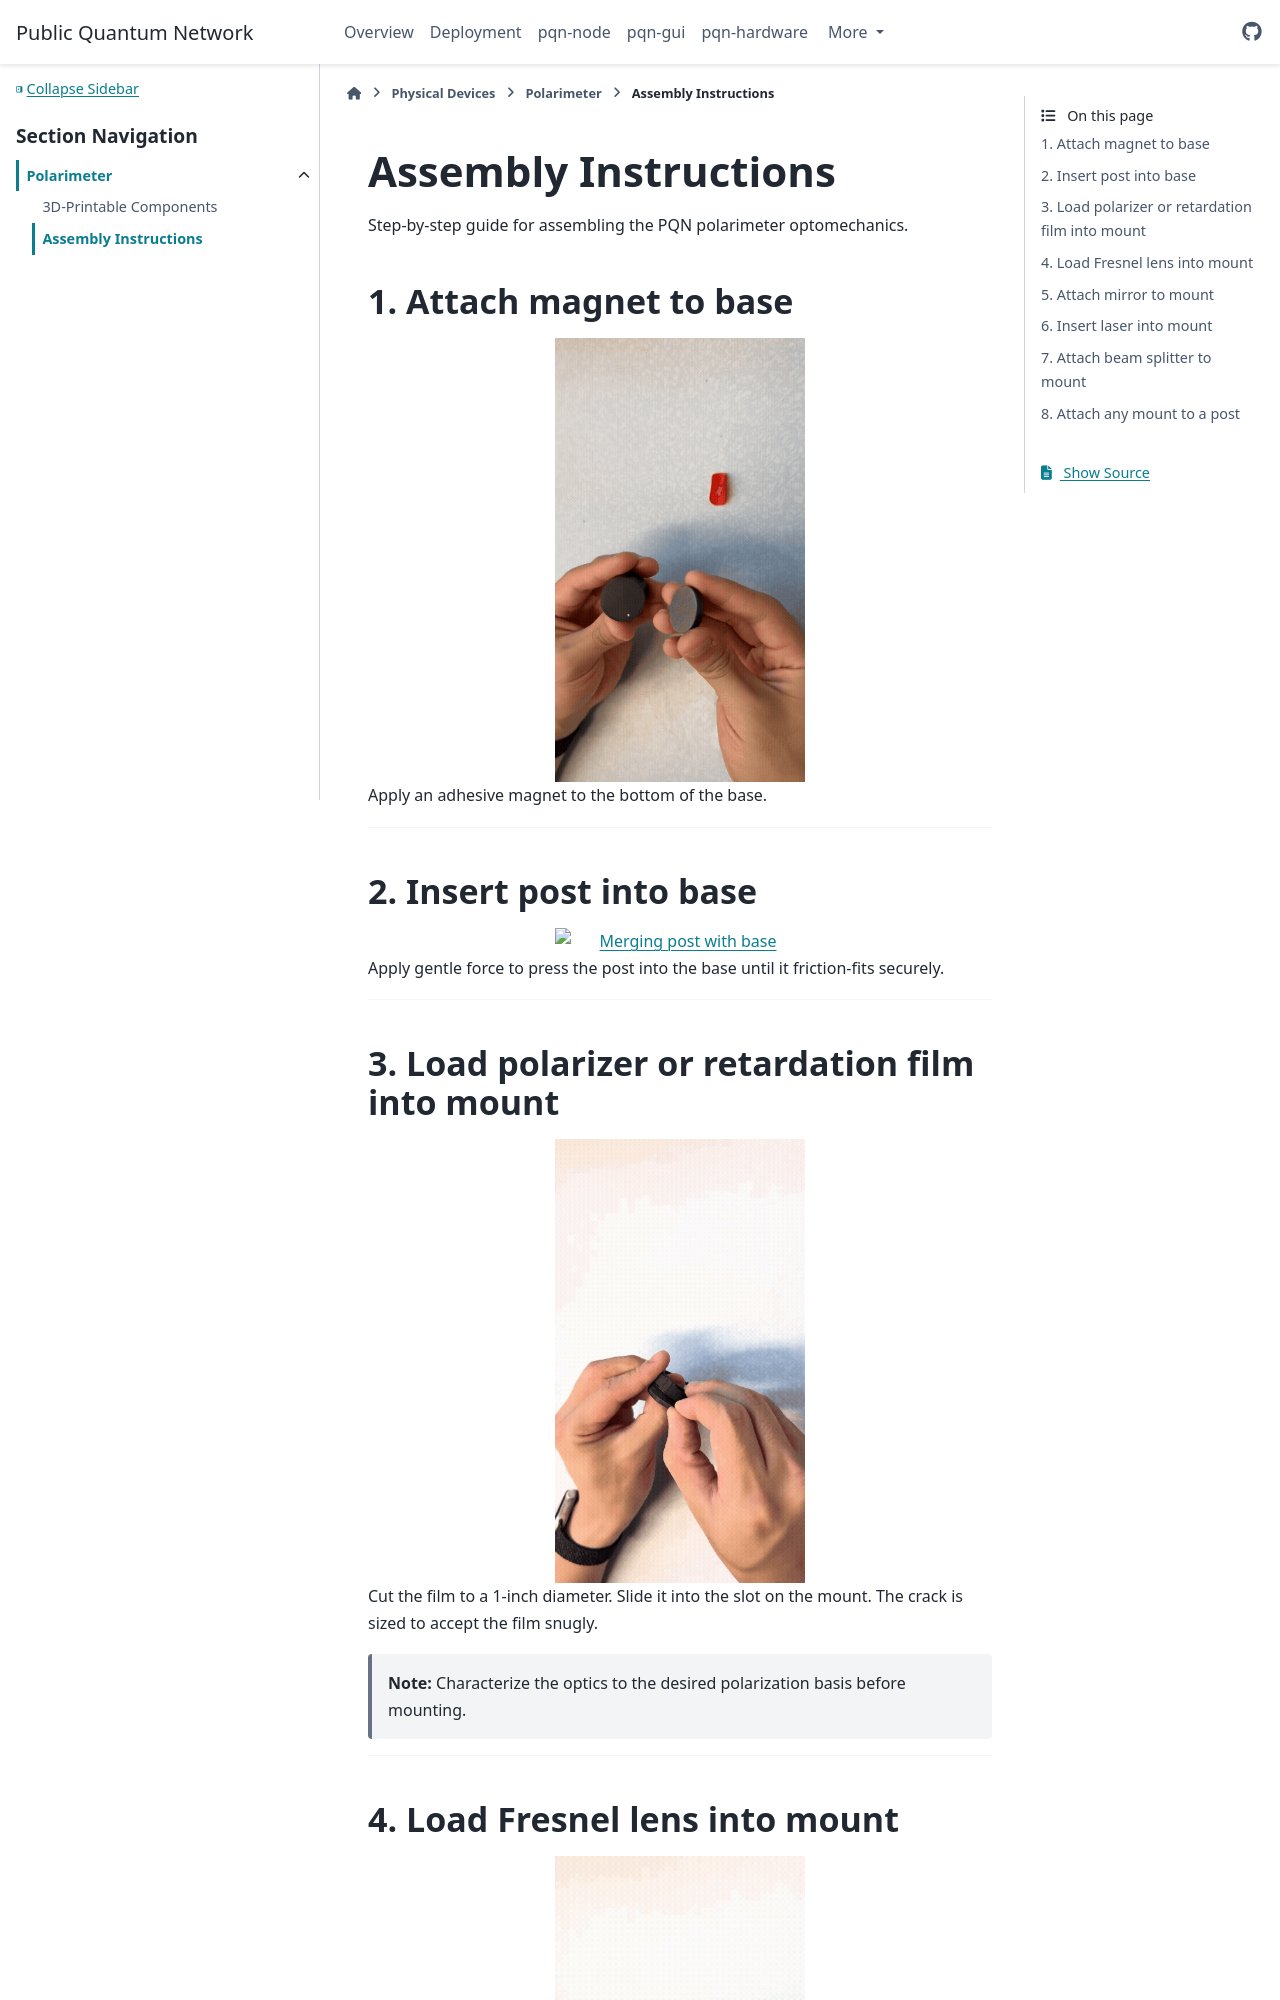

repository: PublicQuantumNetwork/pqn-docs · page: physical-devices/polarimeter/assembly.html · generator: sphinx

# Assembly Instructions

Step-by-step guide for assembling the PQN polarimeter optomechanics.

## 1. Attach magnet to base

```{image} ../../_static/polarimeter/Magnet+Base.gif
:alt: Attaching adhesive magnet to base
:width: 250px
:align: center
```

Apply an adhesive magnet to the bottom of the base.

---

## 2. Insert post into base

```{image} ../../_static/polarimeter/Post+Base.gif
:alt: Merging post with base
:width: 250px
:align: center
```

Apply gentle force to press the post into the base until it friction-fits securely.

---

## 3. Load polarizer or retardation film into mount

```{image} ../../_static/polarimeter/film-mount.gif
:alt: Loading film into mount
:width: 250px
:align: center
```

Cut the film to a 1-inch diameter. Slide it into the slot on the mount. The crack is sized to accept the film snugly.

> **Note:** Characterize the optics to the desired polarization basis before mounting.

---

## 4. Load Fresnel lens into mount

```{image} ../../_static/polarimeter/lens-mount.gif
:alt: Loading lens into mount
:width: 250px
:align: center
```

Open the mount slot and gently slide the lens in. The clamping filament holds the lens in place once seated.

---
